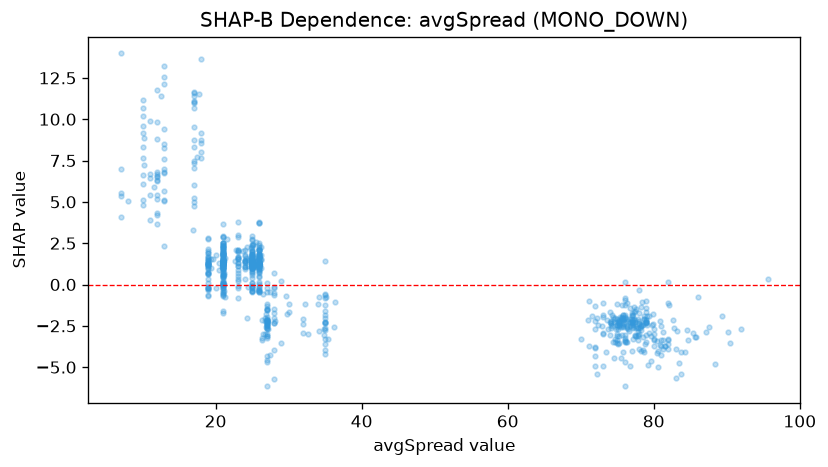

The file beside this chart, header and first rows:
feature_value, shap_value
72.0, -3.759
77.8, -3.355
75.3, -3.55
72.2, -5.431
71.2, -3.694
76.0, -3.37
73.0, -1.851
78.0, -1.731
76.1, -6.124
77.2, -2.582
74.4, -3.479
70.0, -3.293
75.0, -3.104
72.0, -2.703
71.5, -1.907
75.3, -2.332
75.5, -2.012
73.8, -2.701
72.0, -4.941
75.2, -2.192
75.9, -2.106
73.4, -4.088
73.0, -1.949
75.0, -2.27
76.8, -2.07
71.0, -2.137
71.1, -0.9768
74.2, -2.299
72.9, -2.524
72.2, -2.049
82.1, -1.266
75.8, -1.847
74.2, -2.441
75.2, -2.533
75.4, -1.951
74.1, -2.628
76.4, -2.088
74.6, -2.264
72.0, -1.28
77.8, -2.651
77.0, -2.421
73.0, -4.905
73.0, -1.095
74.0, -2.264
72.0, -2.19
81.9, -3.283
76.7, -2.522
77.8, -2.805
75.7, -1.228
78.3, -2.536
76.1, -0.8183
77.9, -2.082
73.6, -2.165
78.0, -2.347
77.2, -2.421
79.3, -1.899
79.0, -0.981
74.4, -1.994
78.4, -1.042
77.4, -2.157
... 783 more rows
